Run: headless pygame with SDL's dummy video driver; simulated clock (each Clock.tick advances the game by its frame time, no real sleeping); random seed 0; keys injected as events and as key.get_pressed() state; no mouse input.
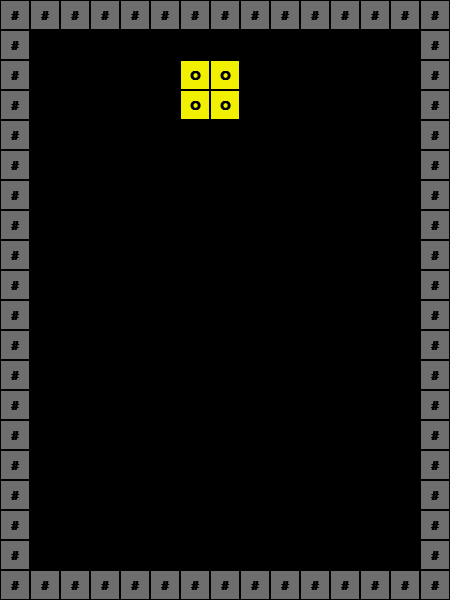
Frame 1 of 4 · flips 1–60 · no input
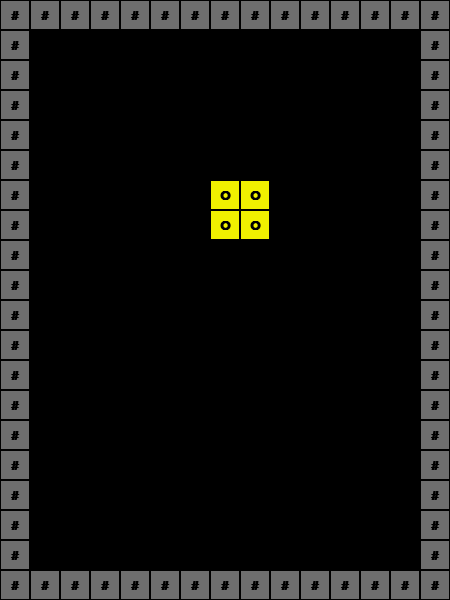
Frame 2 of 4 · flips 61–180 · tapped SPACE, RETURN · held RIGHT (→), D
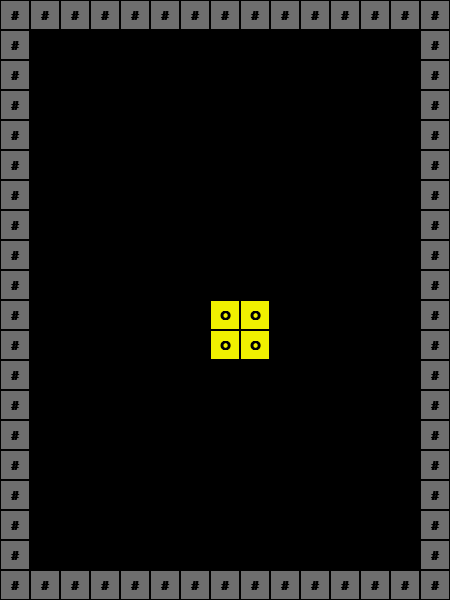
Frame 3 of 4 · flips 181–300 · held DOWN (↓), S
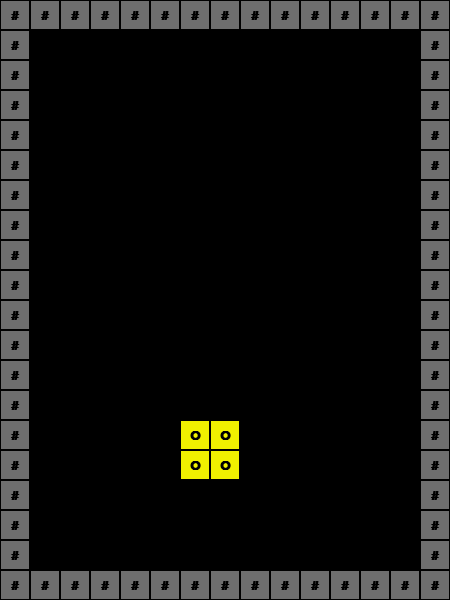
Frame 4 of 4 · flips 301–420 · held LEFT (←), A, UP (↑), W

The pygame program that drew these frames:

import random
import pygame

H = 20
W = 15
CELL = 30  # kích thước 1 ô (pixel)

board = [[' '] * W for _ in range(H)]

x = y = b = 0
blocks = [
    [" I  ",
     " I  ",
     " I  ",
     " I  "],
    [" I  ",
     " I  ",
     " I  ",
     " I  "],
    ["    ",
     " OO ",
     " OO ",
     "    "],
    ["    ",
     " OO ",
     " OO ",
     "    "],
    ["    ",
     " OO ",
     " OO ",
     "    "],
    ["    ",
     " OO ",
     " OO ",
     "    "],
    ["    ",
     " OO ",
     " OO ",
     "    "],
    ["    ",
     " OO ",
     " OO ",
     "    "],
    ["    ",
     " OO ",
     " OO ",
     "    "],
    ["    ",
     "IIII",
     "    ",
     "    "],
    ["    ",
     " OO ",
     " OO ",
     "    "],
    ["    ",
     " T  ",
     "TTT ",
     "    "],
    ["    ",
     " SS ",
     "SS  ",
     "    "],
    ["    ",
     "ZZ  ",
     " ZZ ",
     "    "],
    ["    ",
     "J   ",
     "JJJ ",
     "    "],
    ["    ",
     "  L ",
     "LLL ",
     "    "],
]

# Màu cho từng ký tự (thay cho việc in ký tự ra console)
COLORS = {
    '#': (110, 110, 110),
    'I': (0, 240, 240),
    'O': (240, 240, 0),
    'T': (160, 0, 240),
    'S': (0, 240, 0),
    'Z': (240, 0, 0),
    'J': (0, 0, 240),
    'L': (240, 160, 0),
}
# ===================== TÍNH ĐIỂM =====================
score = 0
# Số điểm theo số dòng xóa cùng lúc (kiểu Tetris cổ điển)
LINE_SCORES = {0: 0, 1: 100, 2: 300, 3: 500, 4: 800}


def countFullLines():
    #Đếm số dòng đã đầy trên board (gọi TRƯỚC removeLine).
    count = 0
    for i in range(1, H - 1):
        if all(board[i][j] != ' ' for j in range(W)):
            count += 1
    return count

def addScore(lines):
    #Cộng điểm theo số dòng vừa xóa và cập nhật tiêu đề cửa sổ.
    global score
    score += LINE_SCORES.get(lines, 0)
    pygame.display.set_caption(f"Tetris - Score: {score}")


screen = None
font = None


def canMove(dx, dy):
    for i in range(4):
        for j in range(4):
            if blocks[b][i][j] != ' ':
                xt = x + j + dx
                yt = y + i + dy
                if xt < 1 or xt >= W - 1 or yt >= H - 1:
                    return False
                if board[yt][xt] != ' ':
                    return False
    return True


def block2Board():
    for i in range(4):
        for j in range(4):
            if blocks[b][i][j] != ' ':
                board[y + i][x + j] = blocks[b][i][j]


def boardDelBlock():
    for i in range(4):
        for j in range(4):
            if blocks[b][i][j] != ' ':
                board[y + i][x + j] = ' '


def initBoard():
    for i in range(H):
        for j in range(W):
            if i == 0 or i == H - 1 or j == 0 or j == W - 1:
                board[i][j] = '#'
            else:
                board[i][j] = ' '


def draw():
    # tương đương system("cls") + in board
    screen.fill((0, 0, 0))
    for i in range(H):
        for j in range(W):
            c = board[i][j]
            if c != ' ':
                rect = pygame.Rect(j * CELL, i * CELL, CELL, CELL)
                pygame.draw.rect(screen, COLORS[c], rect)
                pygame.draw.rect(screen, (0, 0, 0), rect, 1)
                text = font.render(c, True, (0, 0, 0))
                screen.blit(text, text.get_rect(center=rect.center))
    pygame.display.flip()


def removeLine():
    i = H - 2
    while i > 0:
        j = 0
        while j < W:
            if board[i][j] == ' ':
                break
            j += 1
        if j == W:
            for ii in range(i, 0, -1):
                for jj in range(W):
                    board[ii][jj] = board[ii - 1][jj]
            i += 1
            draw()
            pygame.event.pump()
            pygame.time.delay(200)  # _sleep(200)
        i -= 1


def main():
    global x, y, b, screen, font
    pygame.init()
    screen = pygame.display.set_mode((W * CELL, H * CELL))
    pygame.display.set_caption("Tetris")
    font = pygame.font.SysFont("consolas", 20, bold=True)
    clock = pygame.time.Clock()

    x = 5
    y = 0
    b = random.randrange(7)  # giữ nguyên như code gốc: rand() % 7
    initBoard()

    last_drop = pygame.time.get_ticks()
    running = True
    while running:
        boardDelBlock()

        # tương đương kbhit() / getch()
        for event in pygame.event.get():
            if event.type == pygame.QUIT:
                running = False
            elif event.type == pygame.KEYDOWN:
                c = event.unicode
                if c == 'a' and canMove(-1, 0):
                    x -= 1
                if c == 'd' and canMove(1, 0):
                    x += 1
                if c == 'x' and canMove(0, 1):
                    y += 1
                if c == 'q':
                    running = False

        # tương đương _sleep(500): cứ 500ms thì khối rơi 1 ô
        now = pygame.time.get_ticks()
        if now - last_drop >= 500:
            last_drop = now
            if canMove(0, 1):
                y += 1
            else:
                block2Board()
                removeLine()
                x = 5
                y = 0
                b = random.randrange(7)

        block2Board()
        draw()
        clock.tick(60)

    pygame.quit()


if __name__ == "__main__":
    main()
